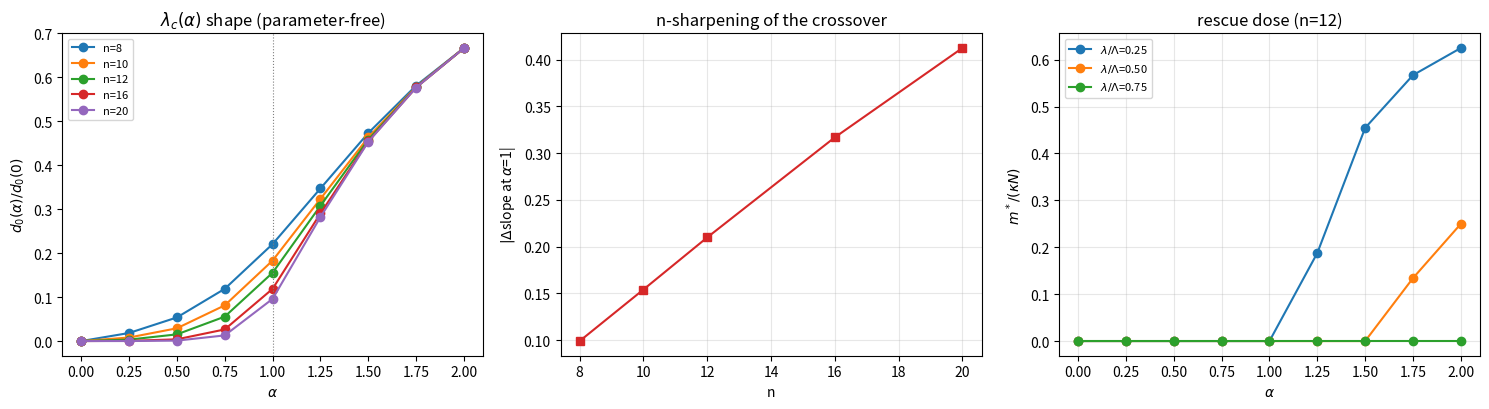

The matplotlib source for this figure: (Note: this script raises an exception after producing the figure.)
"""
Theory pre-registration (CPU only, no GPU).

Pre-computes the PARAMETER-FREE shape predictions that the alpha-sweep
experiment (M4) will be compared against, so the comparison is honest:
the curves are frozen BEFORE any training run under skew exists.

Quantities (all exact enumeration, Lemma A verified in P0 to 5.5e-17):
  E_alpha[c]      expected carry-chain length under magnitude-Zipf(alpha)
  d0(alpha)       = E_0[c] - E_alpha[c]   (per-sample carry-info deficit)
  s_n(alpha)      = d0(alpha)/E_0[c] = 1 - E_alpha[c]/E_0[c]
                  NOTE: E_0[c] == 1 - 2^(-n) EXACTLY (geom tail, truncated at c=n),
                  so d0(0)=0 and normalization must be by E_0[c], not d0(0).
                  s_n is the normalized lambda_c(alpha) SHAPE
                  (theory: lambda_c(alpha) = DeltaD(alpha)/Deltaell,
                   DeltaD(alpha) prop d0(alpha) under the weak ansatz;
                   overall scale/slope-sign pinned by measurement)
  kink(n)         |slope change at alpha=1|  -> n-sharpening crossover
  m*(alpha,lam)   = kappa*N*(1 - lam/lambda_c(alpha))
                  = kappa*N*(1 - (lam/lam_c0)/s_n(alpha))   [Deltaell-free]
                  (lam_c0 := lambda_c(0); m*(0,lam) = kappa*N*(1-lam/lam_c0))
  H(alpha)        held-out population mass if the frac-sized train set takes the
                  HIGHEST-weight states (deterministic version of skewed
                  without-replacement sampling). Diagnostic for the sign
                  question: does skew shrink the algorithm's data advantage
                  via rare long carries (d0 view) or via small held-out mass
                  (H view)?

Outputs: results/theory_curves.json, figures/theory_curves.png
"""
import json
import numpy as np
import matplotlib
matplotlib.use("Agg")
import matplotlib.pyplot as plt


def trailing_ones(x):
    x = np.asarray(x, dtype=np.int64)
    c = np.zeros_like(x)
    active = np.ones_like(x, dtype=bool)
    bit = 0
    while active.any():
        mask = ((x >> bit) & 1) == 1
        c[active & mask] += 1
        active &= mask
        bit += 1
        if bit > 60:
            break
    return c


def zipf_weights(n, alpha):
    x = np.arange(2 ** n, dtype=np.float64)
    w = (x + 1.0) ** (-alpha)
    return w / w.sum()


def Ec_exact(n, alpha):
    x = np.arange(2 ** n, dtype=np.int64)
    c = trailing_ones(x)
    p = zipf_weights(n, alpha)
    return float((c * p).sum())


def heldout_mass(n, alpha, frac):
    """Population mass of the states NOT in a top-weight train set of size frac*N."""
    p = zipf_weights(n, alpha)
    N = 2 ** n
    ntr = int(frac * N)
    if ntr <= 0:
        return 1.0
    top = np.sort(p)[-ntr:]          # frac*N largest weights
    return float(1.0 - top.sum())


def main():
    alphas = np.array([0.0, 0.25, 0.5, 0.75, 1.0, 1.25, 1.5, 1.75, 2.0])
    ns = [8, 10, 12, 16, 20]
    frac = 0.5

    print("=" * 72)
    print("Theory pre-registration: carry-chain combinatorics under Zipf(alpha)")
    print("=" * 72)

    Ec = {}     # n -> array over alphas
    d0 = {}
    s = {}
    H = {}
    for n in ns:
        row = np.array([Ec_exact(n, a) for a in alphas])
        Ec[n] = row
        d = row[0] - row
        d0[n] = d
        assert abs(row[0] - (1.0 - 2.0 ** (-n))) < 1e-12, \
            f"E_0[c] should be exactly 1-2^-n={1-2**-n}, got {row[0]}"
        s[n] = d / row[0]                    # = 1 - E_alpha[c]/E_0[c]; s(0)=0
        H[n] = np.array([heldout_mass(n, a, frac) for a in alphas])

    print("\n[1] E_alpha[c] (rows = n):")
    print("  n  " + " ".join(f"a={a:<4}" for a in alphas))
    for n in ns:
        print(f"  {n:<3}" + " ".join(f"{v:6.3f}" for v in Ec[n]))

    print("\n[2] normalized shape s_n(alpha) = d0(alpha)/E_0[c] = 1-E_a[c]/E_0  (lambda_c shape):")
    print("  n  " + " ".join(f"a={a:<4}" for a in alphas))
    for n in ns:
        print(f"  {n:<3}" + " ".join(f"{v:6.3f}" for v in s[n]))

    # n-sharpening: |slope_right - slope_left| at alpha=1
    print("\n[3] n-sharpening of the alpha=1 crossover (kink diagnostic on s_n):")
    i1 = list(alphas).index(1.0)
    kink = {}
    for n in ns:
        left = (s[n][i1] - s[n][i1 - 1]) / (alphas[i1] - alphas[i1 - 1])
        right = (s[n][i1 + 1] - s[n][i1]) / (alphas[i1 + 1] - alphas[i1])
        kink[n] = abs(right - left)
        print(f"    n={n:<3} slope_left={left:+.3f} slope_right={right:+.3f} "
              f"|Dkink|={kink[n]:.3f}")
    kns = sorted(kink)
    mono_sharpen = all(kink[kns[i]] < kink[kns[i + 1]] for i in range(len(kns) - 1))
    print(f"    sharpening monotone in n: {mono_sharpen}")

    print("\n[4] held-out mass H(alpha) under top-weight train selection "
          f"(frac={frac}):")
    print("  n  " + " ".join(f"a={a:<4}" for a in alphas))
    for n in ns:
        print(f"  {n:<3}" + " ".join(f"{v:6.3f}" for v in H[n]))
    print("  -> if H collapses with alpha, the population-penalty view says skew")
    print("     HELPS memorization; the d0 view says skew STARVES the algorithm of")
    print("     long-carry pressure. The alpha-sweep decides which dominates.")

    # m* curves at testbed-candidate n=12. Ansatz: lambda_c(alpha) = Lambda*s_n(alpha)
    # with ONE unknown scale Lambda (and lambda_c(0)=0: uniform data needs no rescue).
    # m*/(kappa*N) = max(0, 1 - lam/(Lambda*s_n(alpha))), parametrized by lam/Lambda.
    nstar = 12
    lam_ratios = [0.25, 0.5, 0.75]
    mstar = {}
    print(f"\n[5] m*(alpha)/(kappa*N) = max(0, 1 - (lam/Lambda)/s_n(alpha))  at n={nstar}:")
    print("  lam/Lam " + " ".join(f"a={a:<4}" for a in alphas))
    for r in lam_ratios:
        with np.errstate(divide="ignore", invalid="ignore"):
            row = np.where(s[nstar] > 0, 1.0 - r / s[nstar], -np.inf)
        row = np.clip(row, 0.0, None)
        mstar[r] = row
        print(f"  {r:6.2f} " + " ".join(f"{v:6.3f}" for v in row))
    print("  (lam/Lambda <= s_n(alpha) means the model is already grokkable at that")
    print("   alpha without rescue; m*=0 there. Rescue dose grows once skew deepens.)")

    # ------------------------------- figure -------------------------------
    fig, axes = plt.subplots(1, 3, figsize=(15, 4.2))
    ax = axes[0]
    for n in ns:
        ax.plot(alphas, s[n], "o-", lw=1.5, label=f"n={n}")
    ax.axvline(1.0, color="gray", ls=":", lw=0.8)
    ax.set_xlabel(r"$\alpha$"); ax.set_ylabel(r"$d_0(\alpha)/d_0(0)$")
    ax.set_title(r"$\lambda_c(\alpha)$ shape (parameter-free)")
    ax.legend(fontsize=8)

    ax = axes[1]
    ax.plot(kns, [kink[k] for k in kns], "s-", color="C3")
    ax.set_xlabel("n"); ax.set_ylabel(r"$|\Delta$slope at $\alpha$=1|")
    ax.set_title("n-sharpening of the crossover")
    ax.grid(alpha=0.3)

    ax = axes[2]
    for r in lam_ratios:
        ax.plot(alphas, mstar[r], "o-", lw=1.5, label=r"$\lambda/\Lambda$=%.2f" % r)
    ax.set_xlabel(r"$\alpha$"); ax.set_ylabel(r"$m^*/(\kappa N)$")
    ax.set_title(f"rescue dose (n={nstar})")
    ax.legend(fontsize=8); ax.grid(alpha=0.3)

    plt.tight_layout()
    plt.savefig("figures/theory_curves.png", dpi=130)
    print("\nSaved figures/theory_curves.png")

    out = {
        "alphas": alphas.tolist(), "ns": ns, "frac": frac,
        "Ec": {str(n): Ec[n].tolist() for n in ns},
        "d0": {str(n): d0[n].tolist() for n in ns},
        "shape_s": {str(n): s[n].tolist() for n in ns},
        "kink_diag": {str(n): kink[n] for n in ns},
        "heldout_mass_H": {str(n): H[n].tolist() for n in ns},
        "mstar_over_kappaN": {str(r): mstar[r].tolist() for r in lam_ratios},
        "mstar_n": nstar,
        "note": ("Pre-registered before any skew training run. lambda_c(alpha) = "
                 "Lambda*s_n(alpha) (one unknown scale Lambda; lambda_c(0)=0). "
                 "s_n monotone increasing, alpha=1 crossover sharpens with n. "
                 "ALSO recorded H(alpha)=held-out population mass, a competing "
                 "shape candidate: alpha-sweep distinguishes d0-shape vs H-shape."),
    }
    json.dump(out, open("results/theory_curves.json", "w"), indent=2)
    print("Saved results/theory_curves.json")


if __name__ == "__main__":
    main()
